Dataset: dataset (GitHub, FarisAlamoudi/AI-for-Safe-Driving). Classes: highlighter, keyboard, mouse, pen, phone.

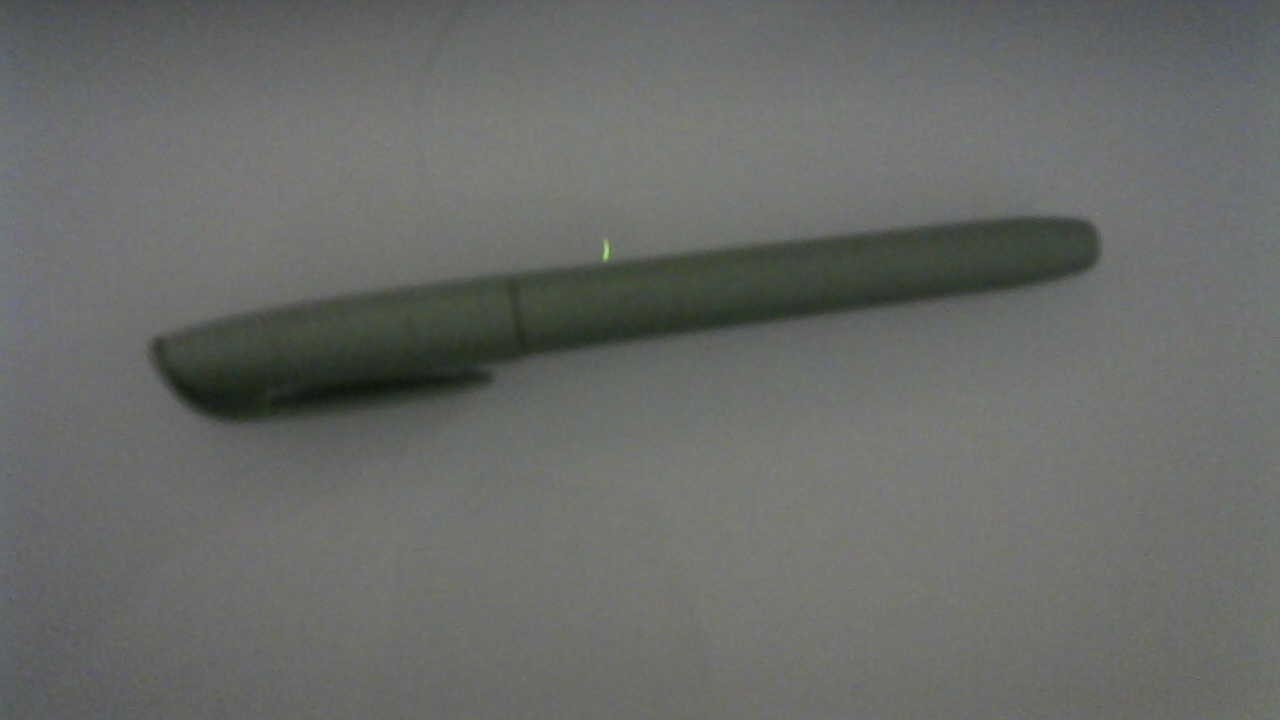
Label: highlighter

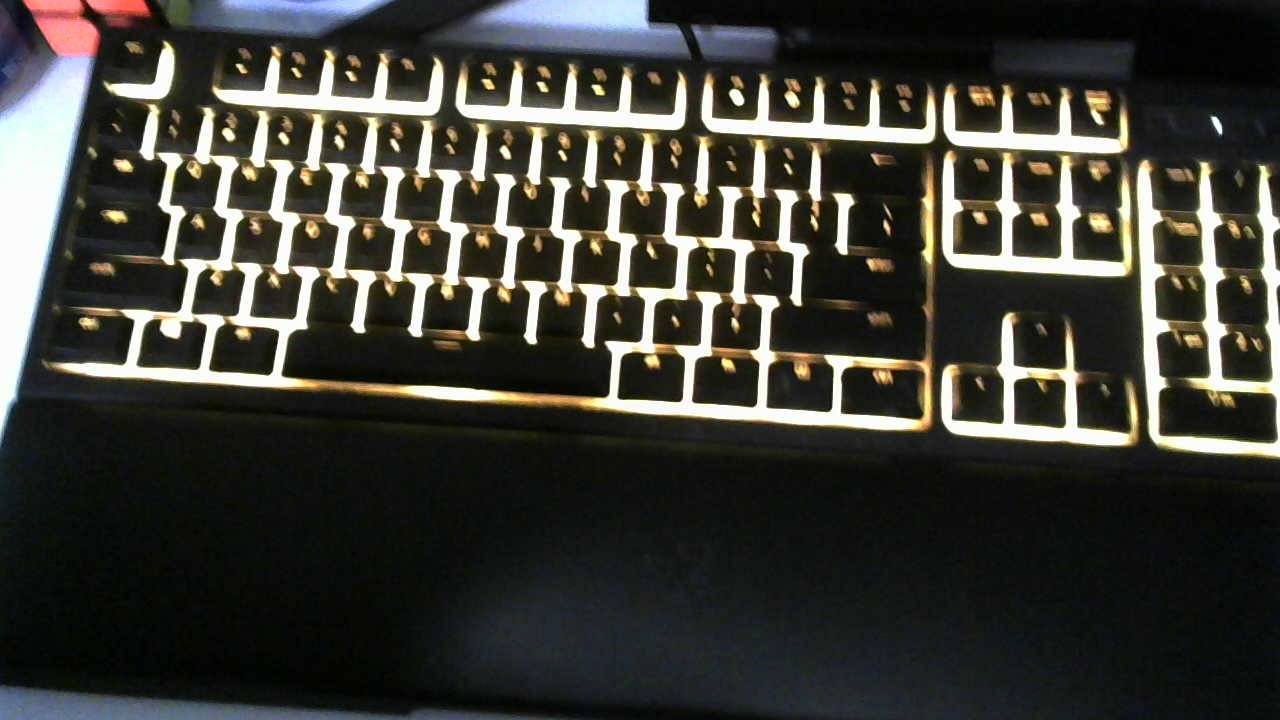
Label: keyboard

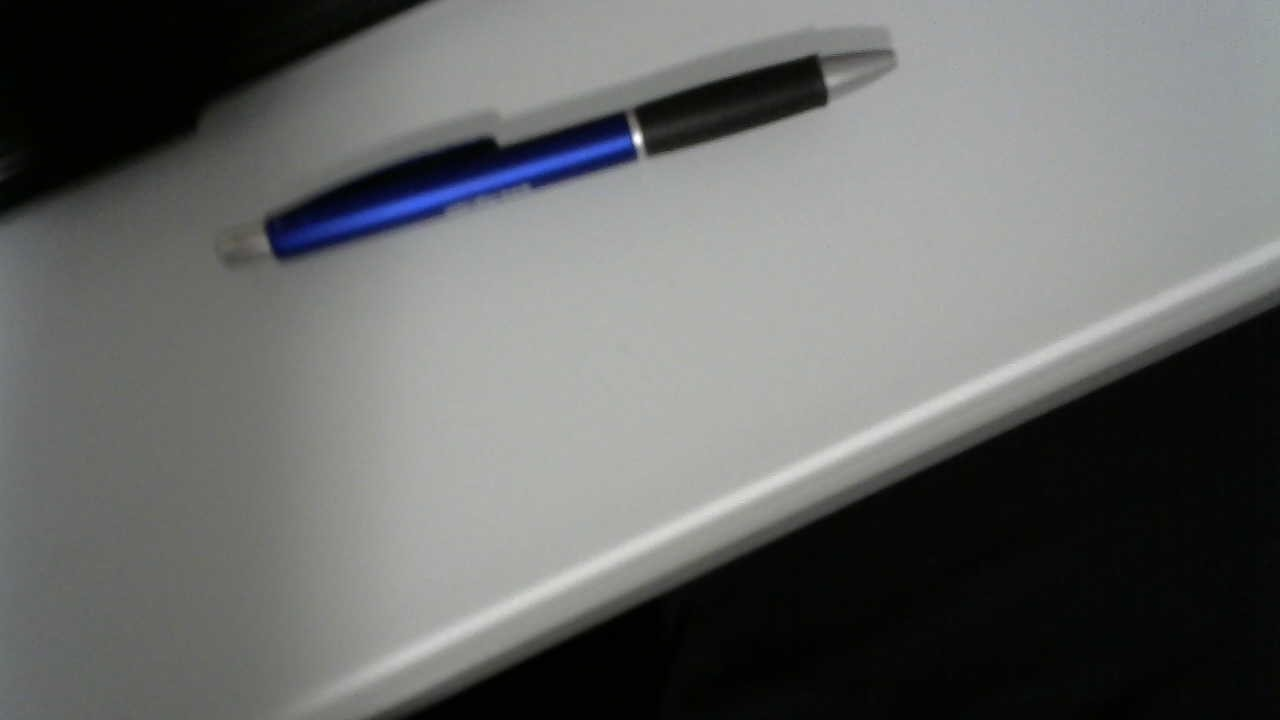
Label: pen

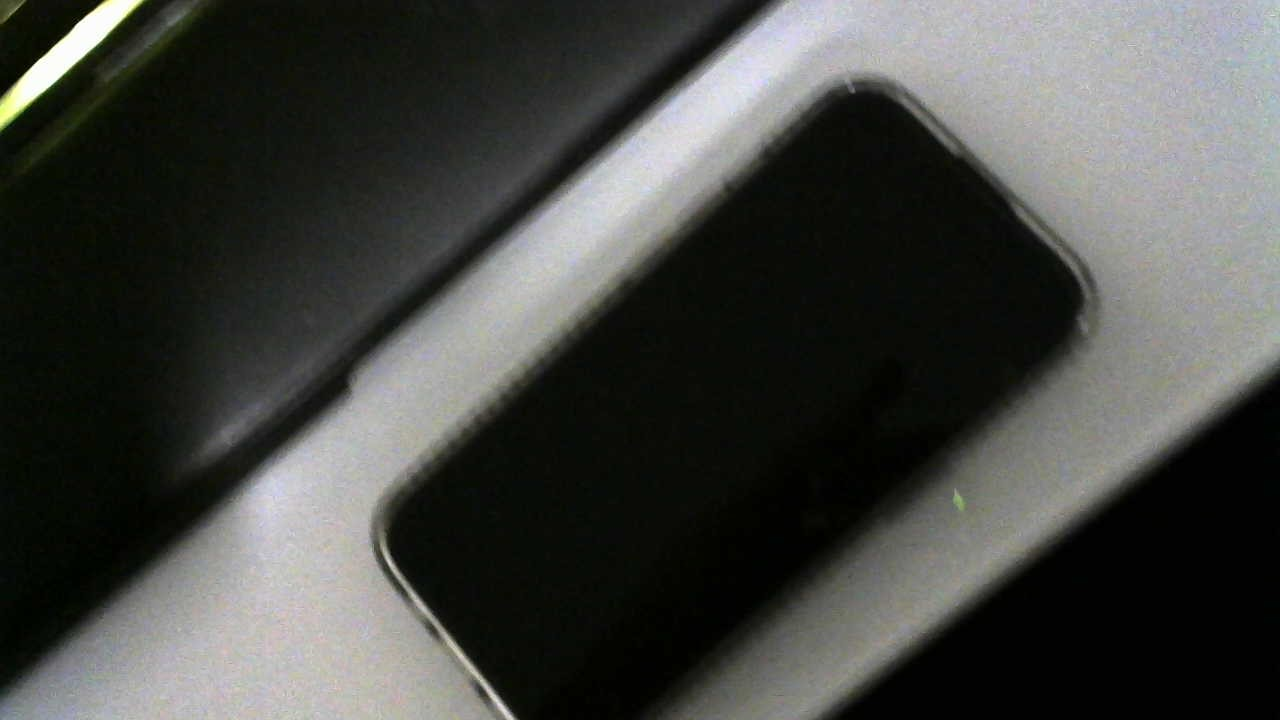
Label: phone

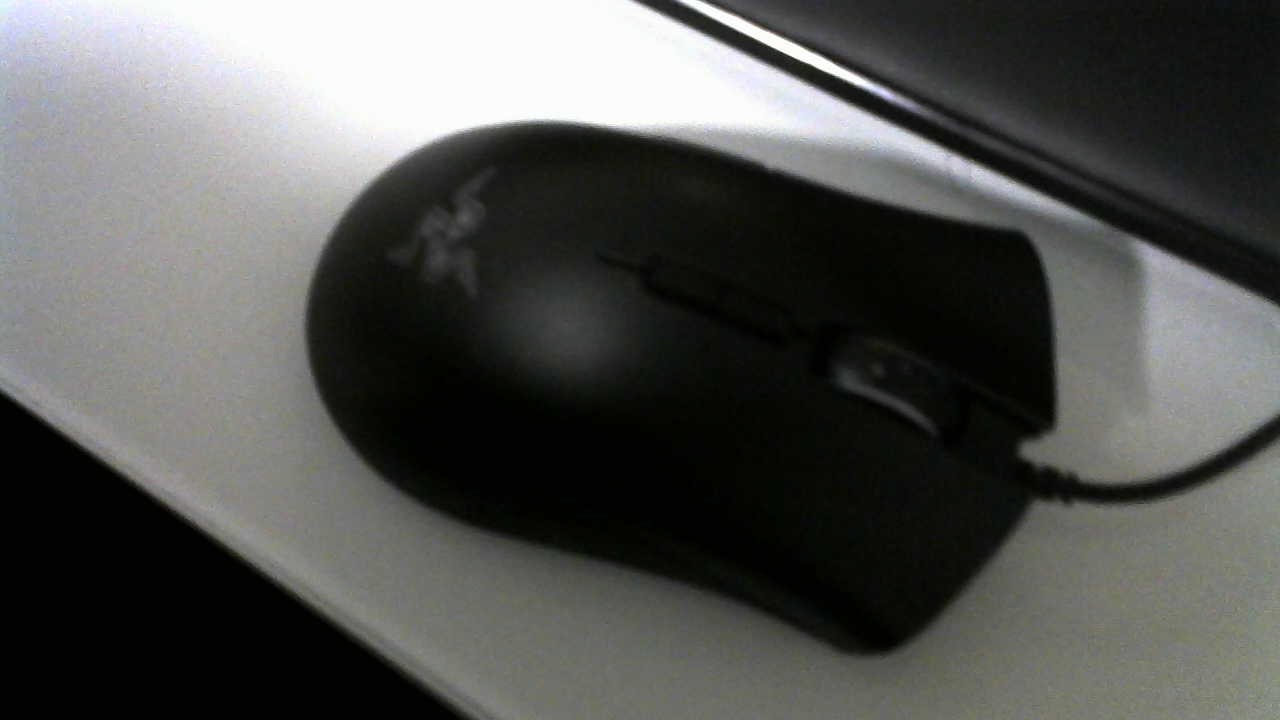
Label: mouse

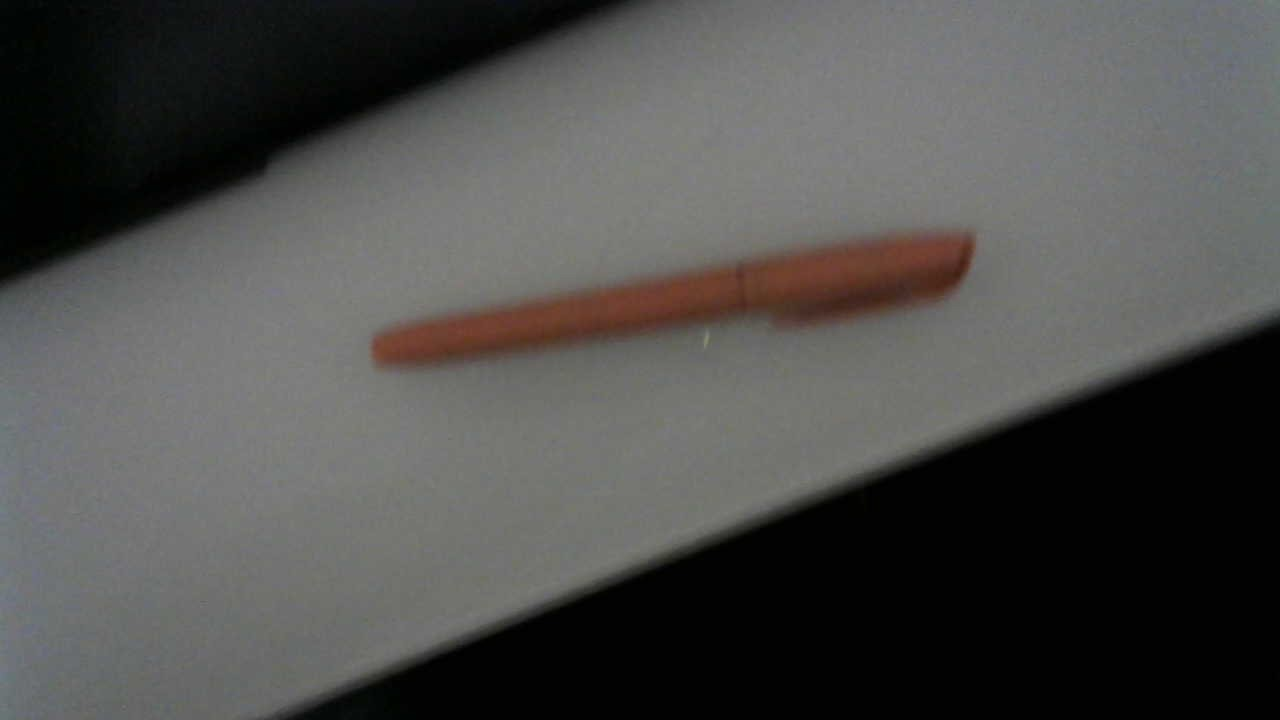
Label: highlighter
